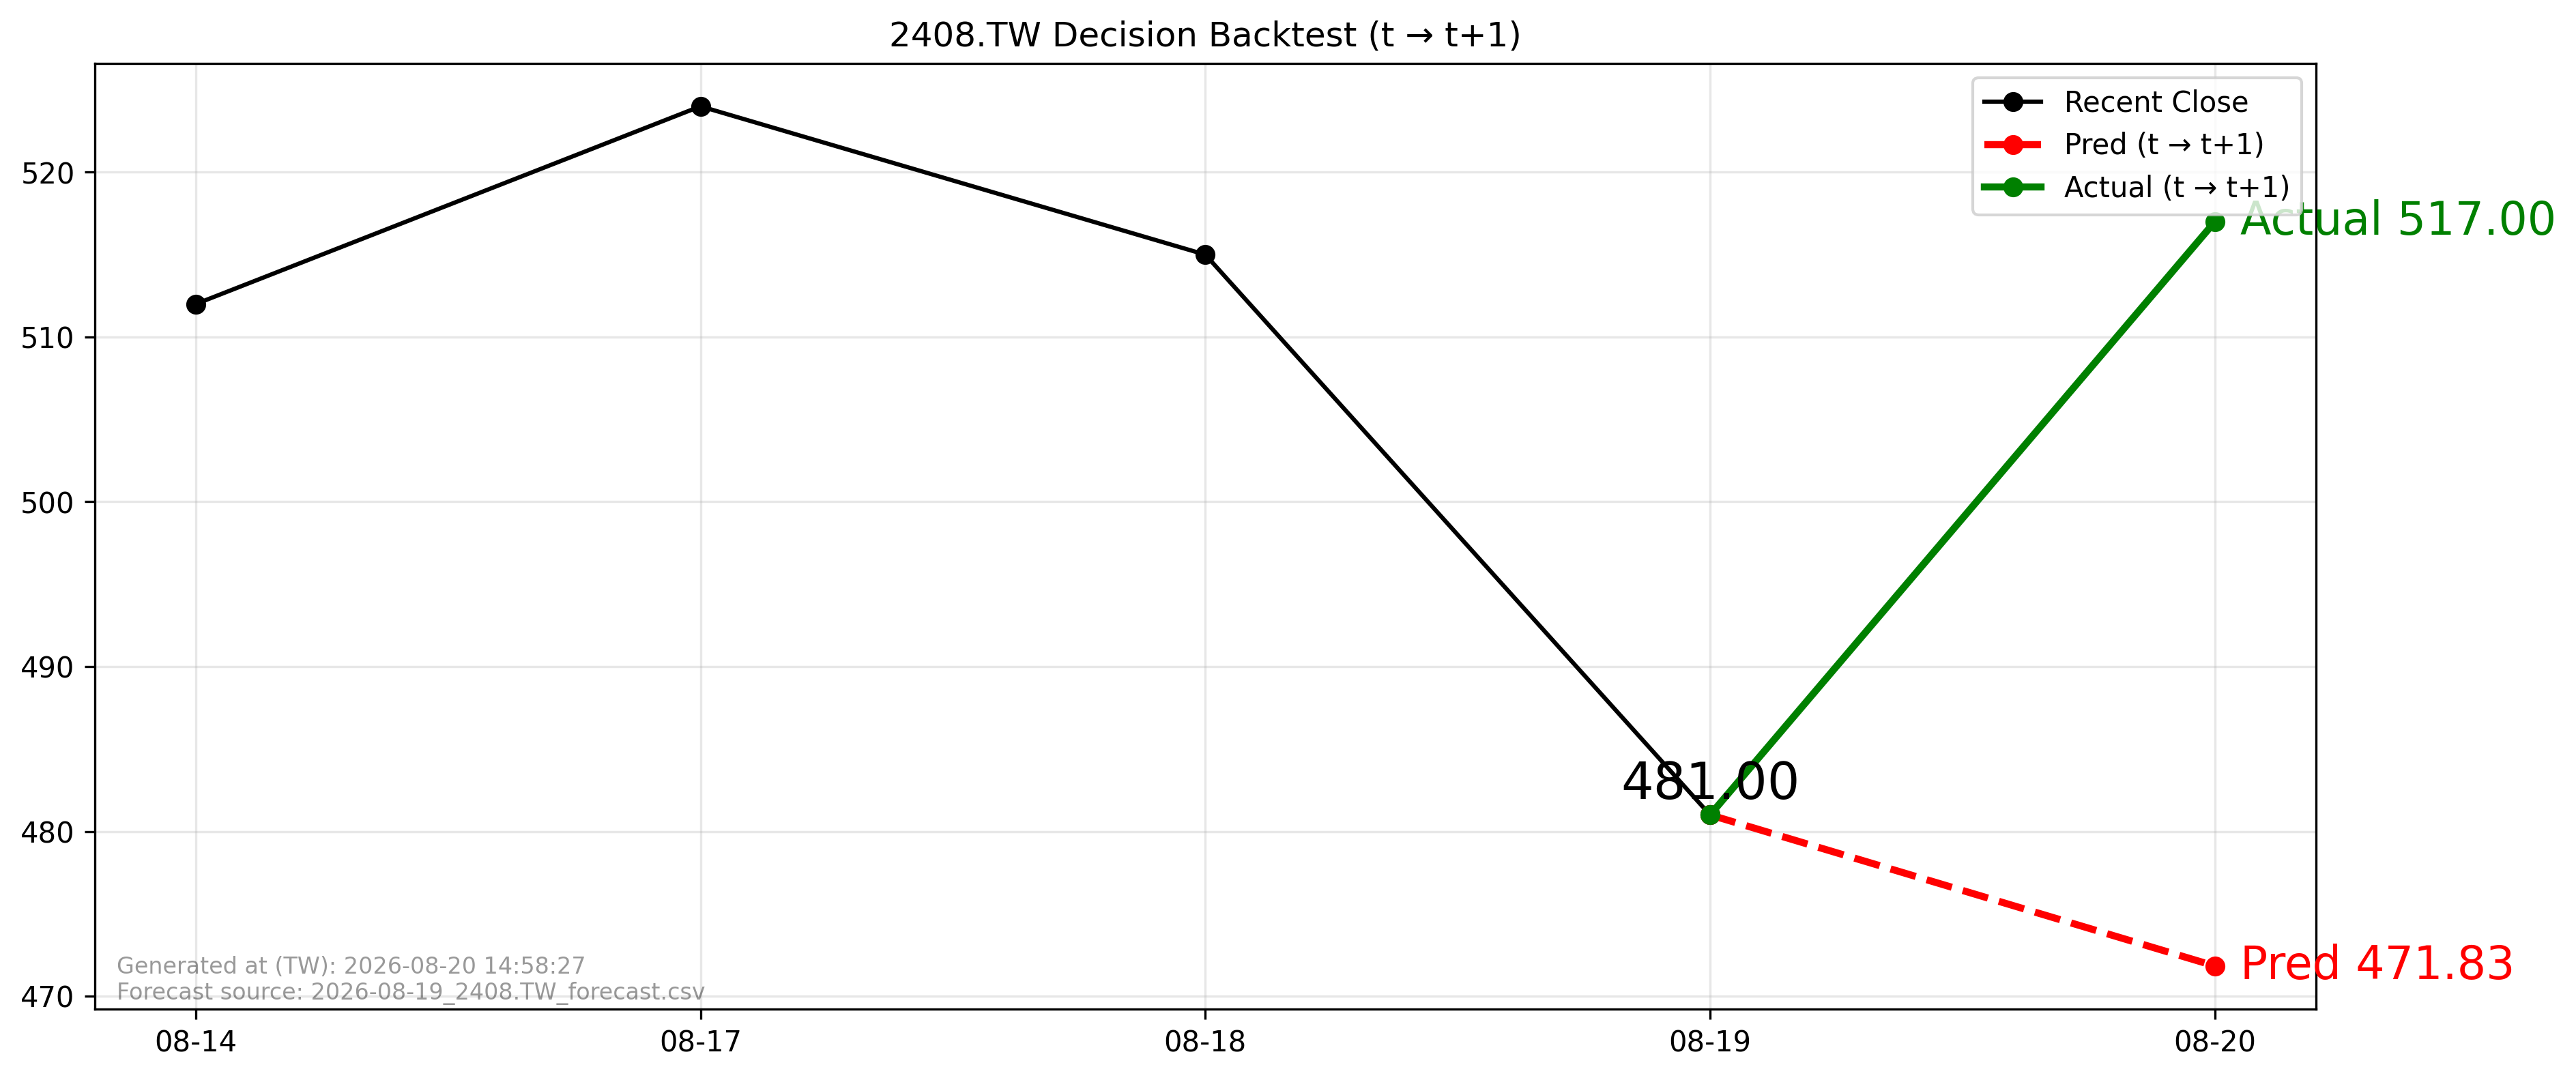

Data behind this chart, as committed beside it:
forecast_file, forecast_asof_date, t, t1, close_t, pred_t1, actual_t1, direction_pred, direction_actual, aligned
2026-08-19_2408.TW_forecast.csv, 2026-08-19, 2026-08-19, 2026-08-20, 481.0, 471.8, 517.0, -1, 1, True
